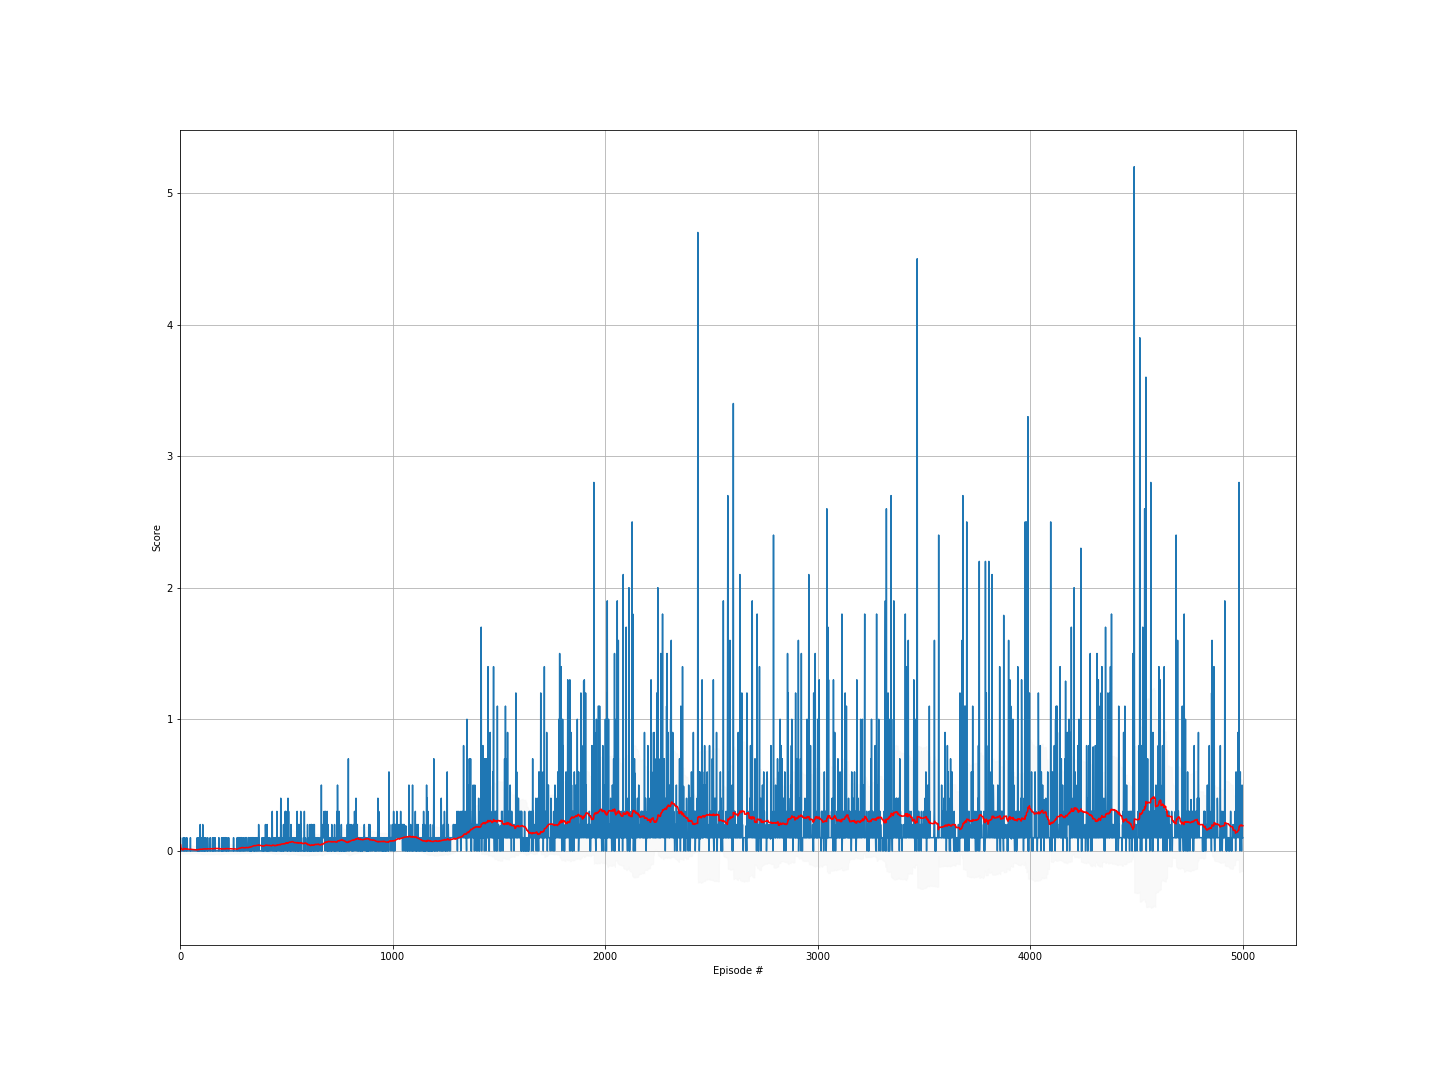

The file beside this chart, header and first rows:
episode, score, ma, std
0, 0.0, 0.0, 0.0
1, 0.1, 0.05, 0.05
2, 0.0, 0.03333, 0.04714
3, 0.0, 0.025, 0.0433
4, 0.0, 0.02, 0.04
5, 0.0, 0.01667, 0.03727
6, 0.0, 0.01429, 0.03499
7, 0.0, 0.0125, 0.03307
8, 0.0, 0.01111, 0.03143
9, 0.0, 0.01, 0.03
10, 0.0, 0.009091, 0.02875
11, 0.0, 0.008333, 0.02764
12, 0.0, 0.007692, 0.02665
13, 0.0, 0.007143, 0.02575
14, 0.1, 0.01333, 0.03399
15, 0.1, 0.01875, 0.03903
16, 0.0, 0.01765, 0.03812
17, 0.0, 0.01667, 0.03727
18, 0.0, 0.01579, 0.03646
19, 0.0, 0.015, 0.03571
20, 0.0, 0.01429, 0.03499
21, 0.0, 0.01364, 0.03432
22, 0.1, 0.01739, 0.0379
23, 0.0, 0.01667, 0.03727
24, 0.0, 0.016, 0.03666
25, 0.0, 0.01538, 0.03608
26, 0.0, 0.01481, 0.03552
27, 0.0, 0.01429, 0.03499
28, 0.0, 0.01379, 0.03448
29, 0.0, 0.01333, 0.03399
30, 0.0, 0.0129, 0.03352
31, 0.1, 0.01563, 0.03631
32, 0.0, 0.01515, 0.03586
33, 0.0, 0.01471, 0.03542
34, 0.0, 0.01429, 0.03499
35, 0.0, 0.01389, 0.03458
36, 0.0, 0.01351, 0.03419
37, 0.0, 0.01316, 0.0338
38, 0.0, 0.01282, 0.03343
39, 0.0, 0.0125, 0.03307
40, 0.0, 0.0122, 0.03272
41, 0.0, 0.0119, 0.03238
42, 0.0, 0.01163, 0.03206
43, 0.0, 0.01136, 0.03174
44, 0.0, 0.01111, 0.03143
45, 0.0, 0.01087, 0.03113
46, 0.0, 0.01064, 0.03083
47, 0.0, 0.01042, 0.03055
48, 0.1, 0.01224, 0.03278
49, 0.0, 0.012, 0.0325
50, 0.0, 0.01176, 0.03222
51, 0.0, 0.01154, 0.03195
52, 0.0, 0.01132, 0.03168
53, 0.0, 0.01111, 0.03143
54, 0.0, 0.01091, 0.03118
55, 0.0, 0.01071, 0.03093
56, 0.0, 0.01053, 0.03069
57, 0.0, 0.01034, 0.03045
58, 0.0, 0.01017, 0.03022
59, 0.0, 0.01, 0.03
... 4,940 more rows
